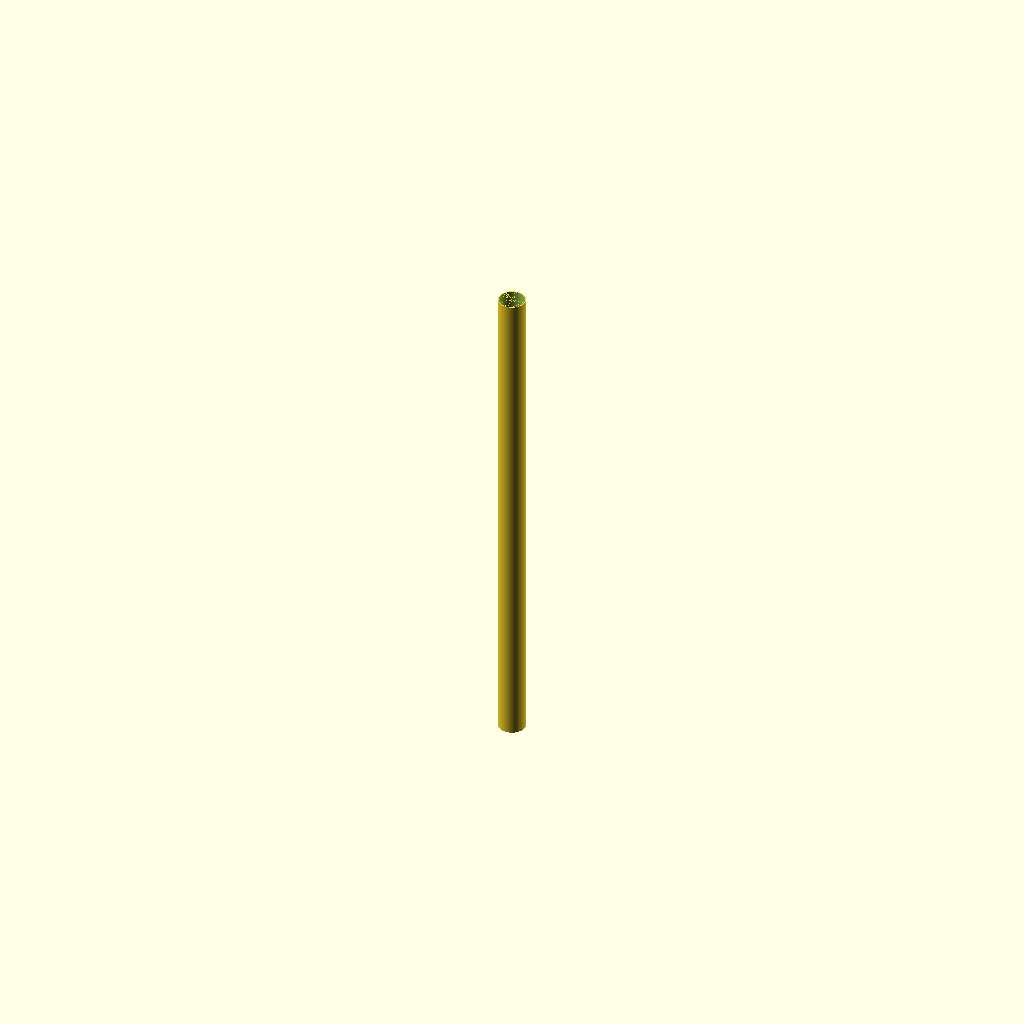
Cell 1: rendered with the file's own defaults.
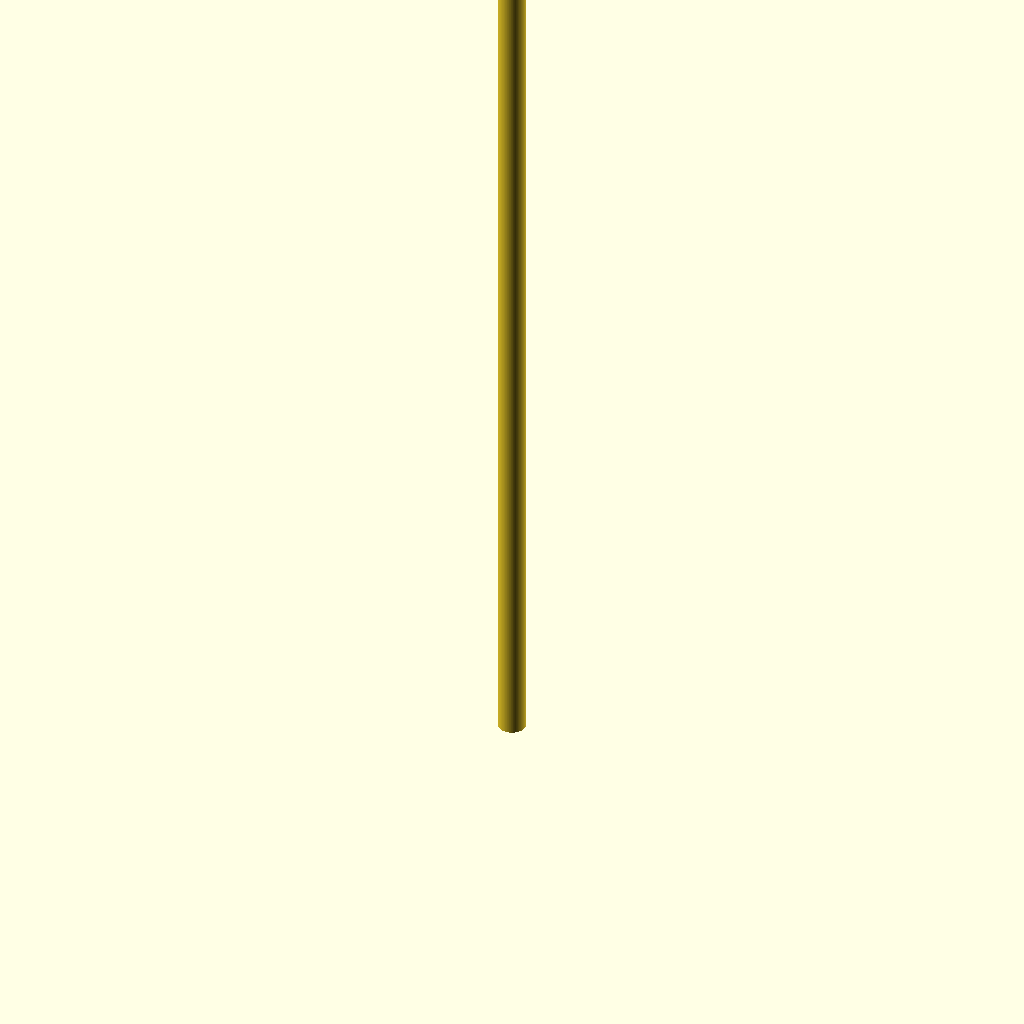
Cell 2: pipe_length = 4000 (everything else at default).
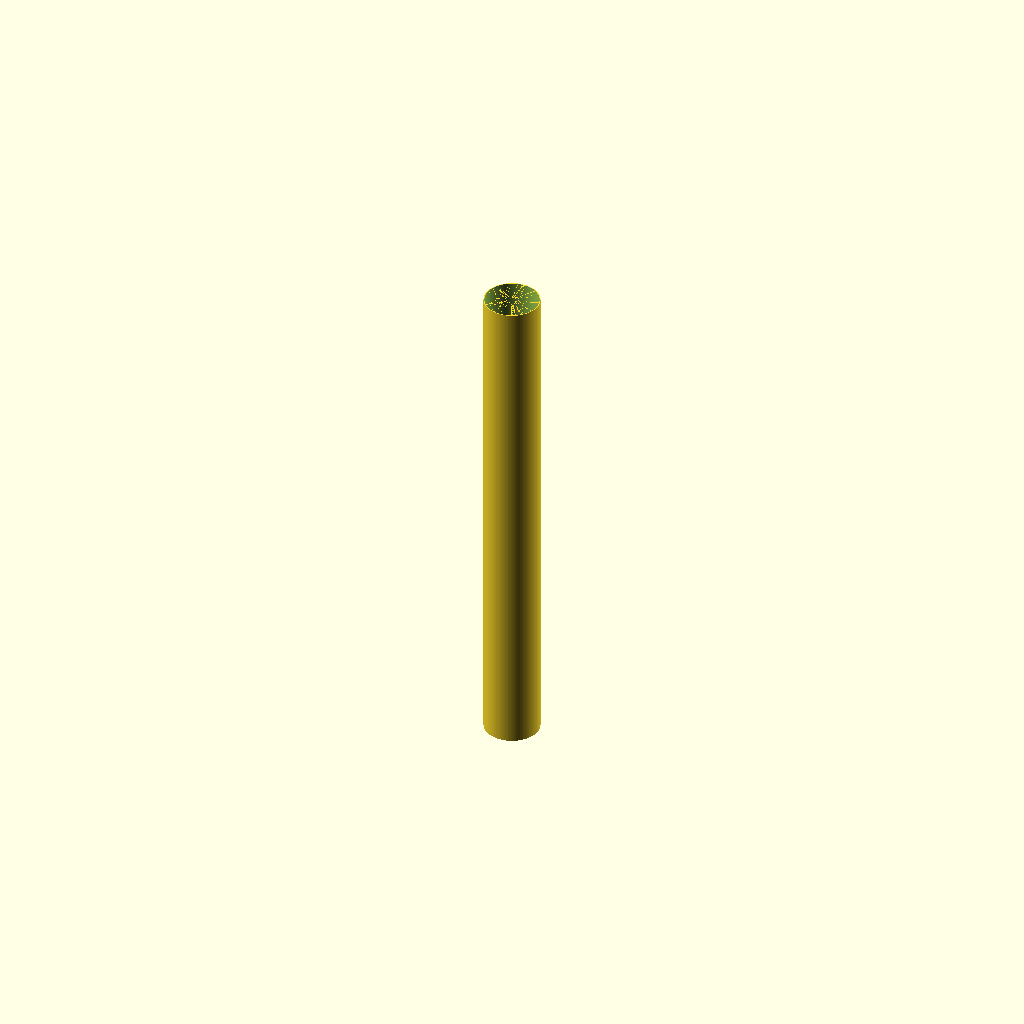
Cell 3: the same model with outer_diameter = 220.
All cells are drawn from one camera (rotation 55°, 0°, 25°, orthographic, colour scheme Cornfield), so only the parameter changes between them.
OpenSCAD source file additional_study/matched_effort/results/direct_vlm/scad/ht_pipe__HT_110_pipe_2000.scad:
$fn = 128;

// HT pipe parameters (approximate for HT 110)
pipe_length = 2000;          // mm
outer_diameter = 110;        // mm (nominal HT 110)
wall_thickness = 3.2;        // mm (typical for HT indoor drainage)
inner_diameter = outer_diameter - 2*wall_thickness;

module ht_pipe(od, id, len) {
    difference() {
        cylinder(h = len, d = od, center = false);
        translate([0,0,-0.1])
            cylinder(h = len + 0.2, d = id, center = false);
    }
}

ht_pipe(outer_diameter, inner_diameter, pipe_length);
Parameter table extracted from the source (name, type, default, range or options):
pipe_length: number, default 2000
outer_diameter: number, default 110
wall_thickness: number, default 3.2
